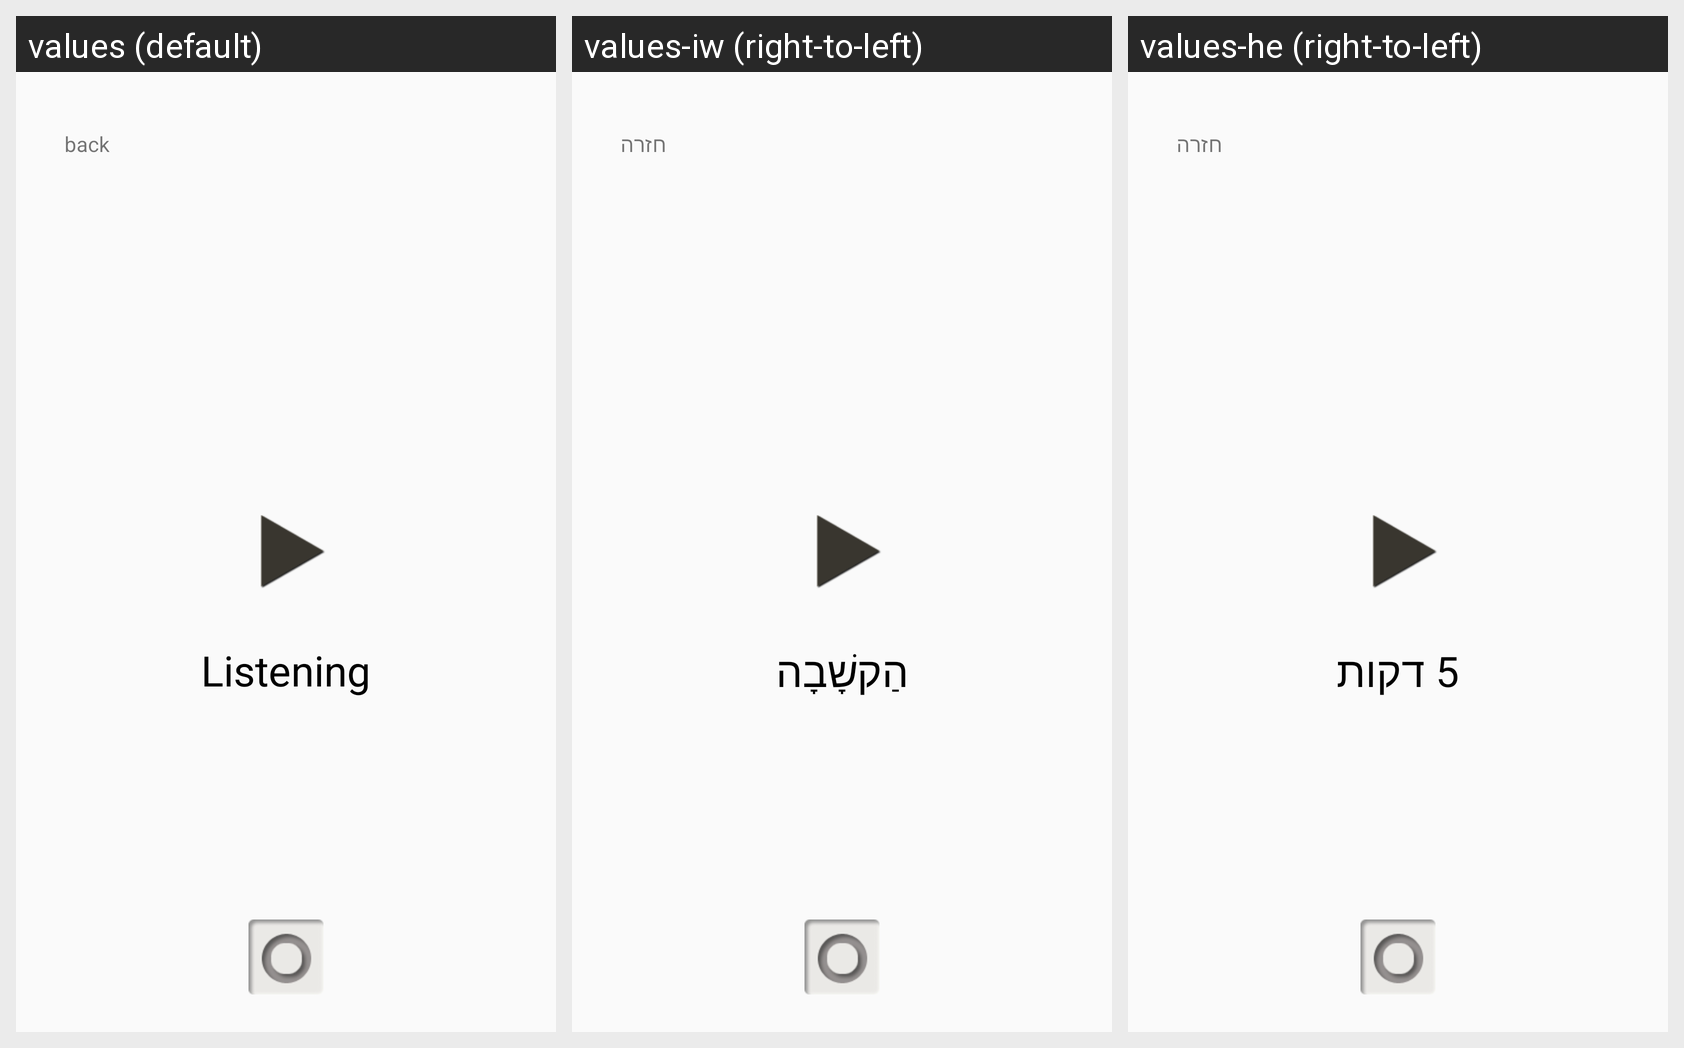

Locale-by-locale string values for the Android screen shown in this grid:
Android screen res/layout/meditation_view.xml rendered under 3 locales, left to right: values (default), values-iw (right-to-left), values-he (right-to-left). Device: Nexus 5 (rendered at 1080×1920; each locale shown at half size, 540×960, under a caption strip naming it); theme AppTheme.
Strings drawn on this screen, with the default value and each locale's value (text and hints the layout hard-codes, and strings that could not be matched under every locale, appear in the picture but are not listed):

backButtonLabel
  values: back
  values-iw: חזרה
  values-he: חזרה

FiveMinutesMeditationTitle
  values: Listening
  values-iw: הַקשָׁבָה
  values-he: 5 דקות
